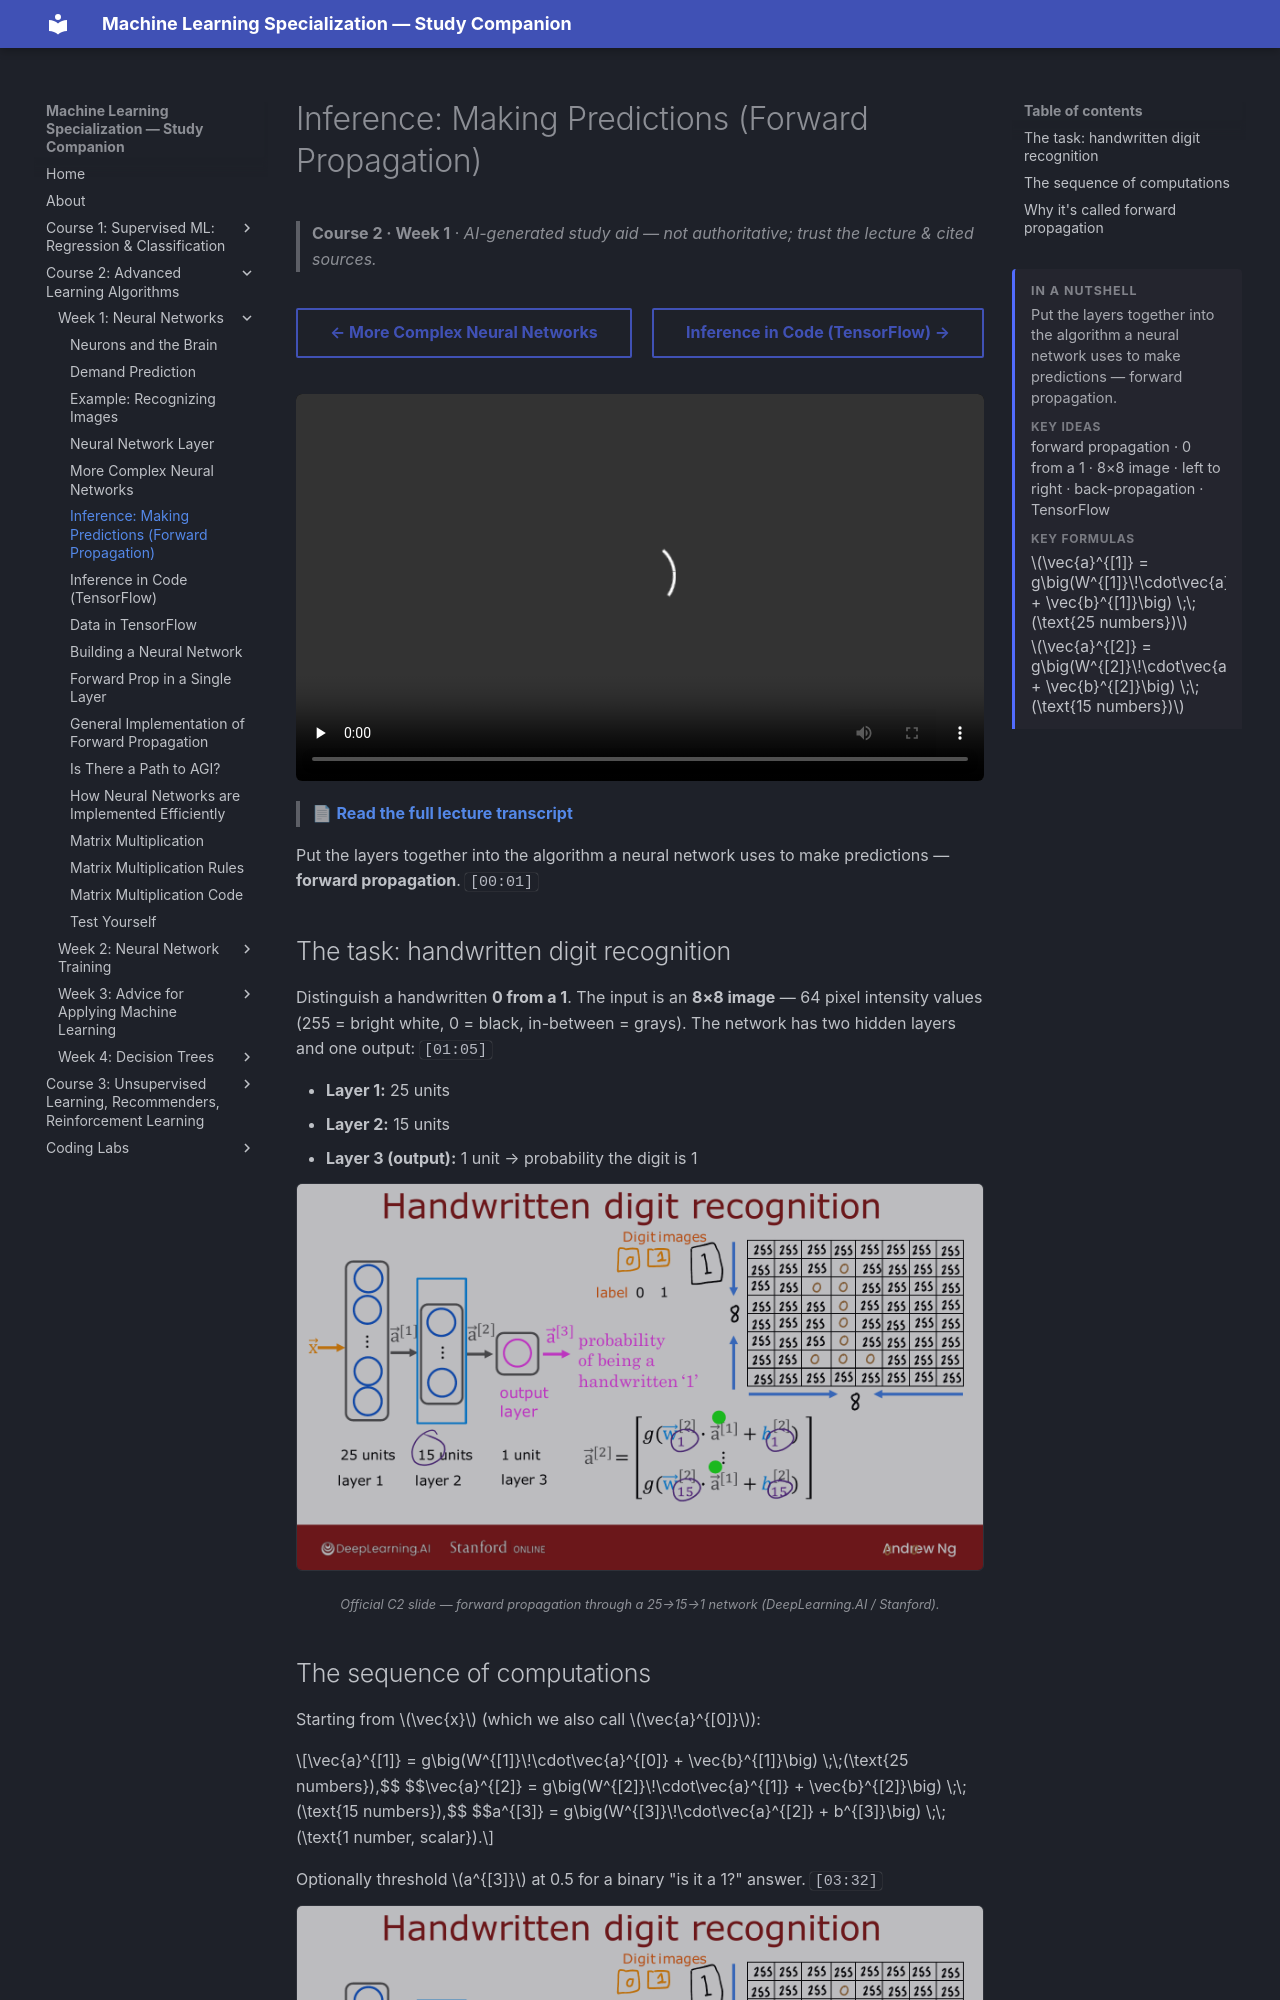

repository: pcpuwu/ml-spec-wiki · page: course-2/week-1/inference-making-predictions-forward-propagation/index.html · generator: mkdocs

---
summary: '<p>Put the layers together into the algorithm a neural network uses to make predictions — forward propagation.</p><span class="toc-summary__sub">Key ideas</span><p class="toc-summary__chips">forward propagation · 0 from a 1 · 8×8 image · left to right · back-propagation · TensorFlow</p><span class="toc-summary__sub">Key formulas</span><div class="toc-summary__math"><span class="arithmatex">\(\vec{a}^{[1]} = g\big(W^{[1]}\!\cdot\vec{a}^{[0]} + \vec{b}^{[1]}\big) \;\;(\text{25 numbers})\)</span><span class="arithmatex">\(\vec{a}^{[2]} = g\big(W^{[2]}\!\cdot\vec{a}^{[1]} + \vec{b}^{[2]}\big) \;\;(\text{15 numbers})\)</span></div>'
---
# Inference: Making Predictions (Forward Propagation)

> **Course 2 · Week 1** · _AI-generated study aid — not authoritative; trust the lecture & cited sources._

<div class="ep-nav" markdown>

[← More Complex Neural Networks](../../course-2/week-1/more-complex-neural-networks.md){ .md-button }

[Inference in Code (TensorFlow) →](../../course-2/week-1/inference-in-code.md){ .md-button }

</div>

<div class="video-wrap"><video controls preload="none" playsinline src="https://dyckms5inbsqq.cloudfront.net/dlai/advanced-learning-algorithms/W1/L7-C2W1L02S03_v2-inference_making-p/lc-advanced-learning-algorithms-W1-L7-C2W1L02S03_v2-inference_making-p-master_360p.mp4?v=1752484660">Your browser can't play this video — <a href="https://dyckms5inbsqq.cloudfront.net/dlai/advanced-learning-algorithms/W1/L7-C2W1L02S03_v2-inference_making-p/lc-advanced-learning-algorithms-W1-L7-C2W1L02S03_v2-inference_making-p-master_360p.mp4?v=1752484660">download the lecture</a>.</video></div>

> 📄 **[Read the full lecture transcript](inference-making-predictions-forward-propagation-transcript.md)**

Put the layers together into the algorithm a neural network uses to make predictions —
**forward propagation**. `[00:01]`

## The task: handwritten digit recognition

Distinguish a handwritten **0 from a 1**. The input is an **8×8 image** — 64 pixel
intensity values (255 = bright white, 0 = black, in-between = grays). The network has two
hidden layers and one output: `[01:05]`

- **Layer 1:** 25 units
- **Layer 2:** 15 units
- **Layer 3 (output):** 1 unit → probability the digit is 1

![Handwritten-digit forward prop: 64 pixels → 25 units → 15 units → 1 output giving P(digit is 1)](forward-prop-digits.png){ .slide }
_Official C2 slide — forward propagation through a 25→15→1 network (DeepLearning.AI / Stanford)._
{ .slide-cap }
